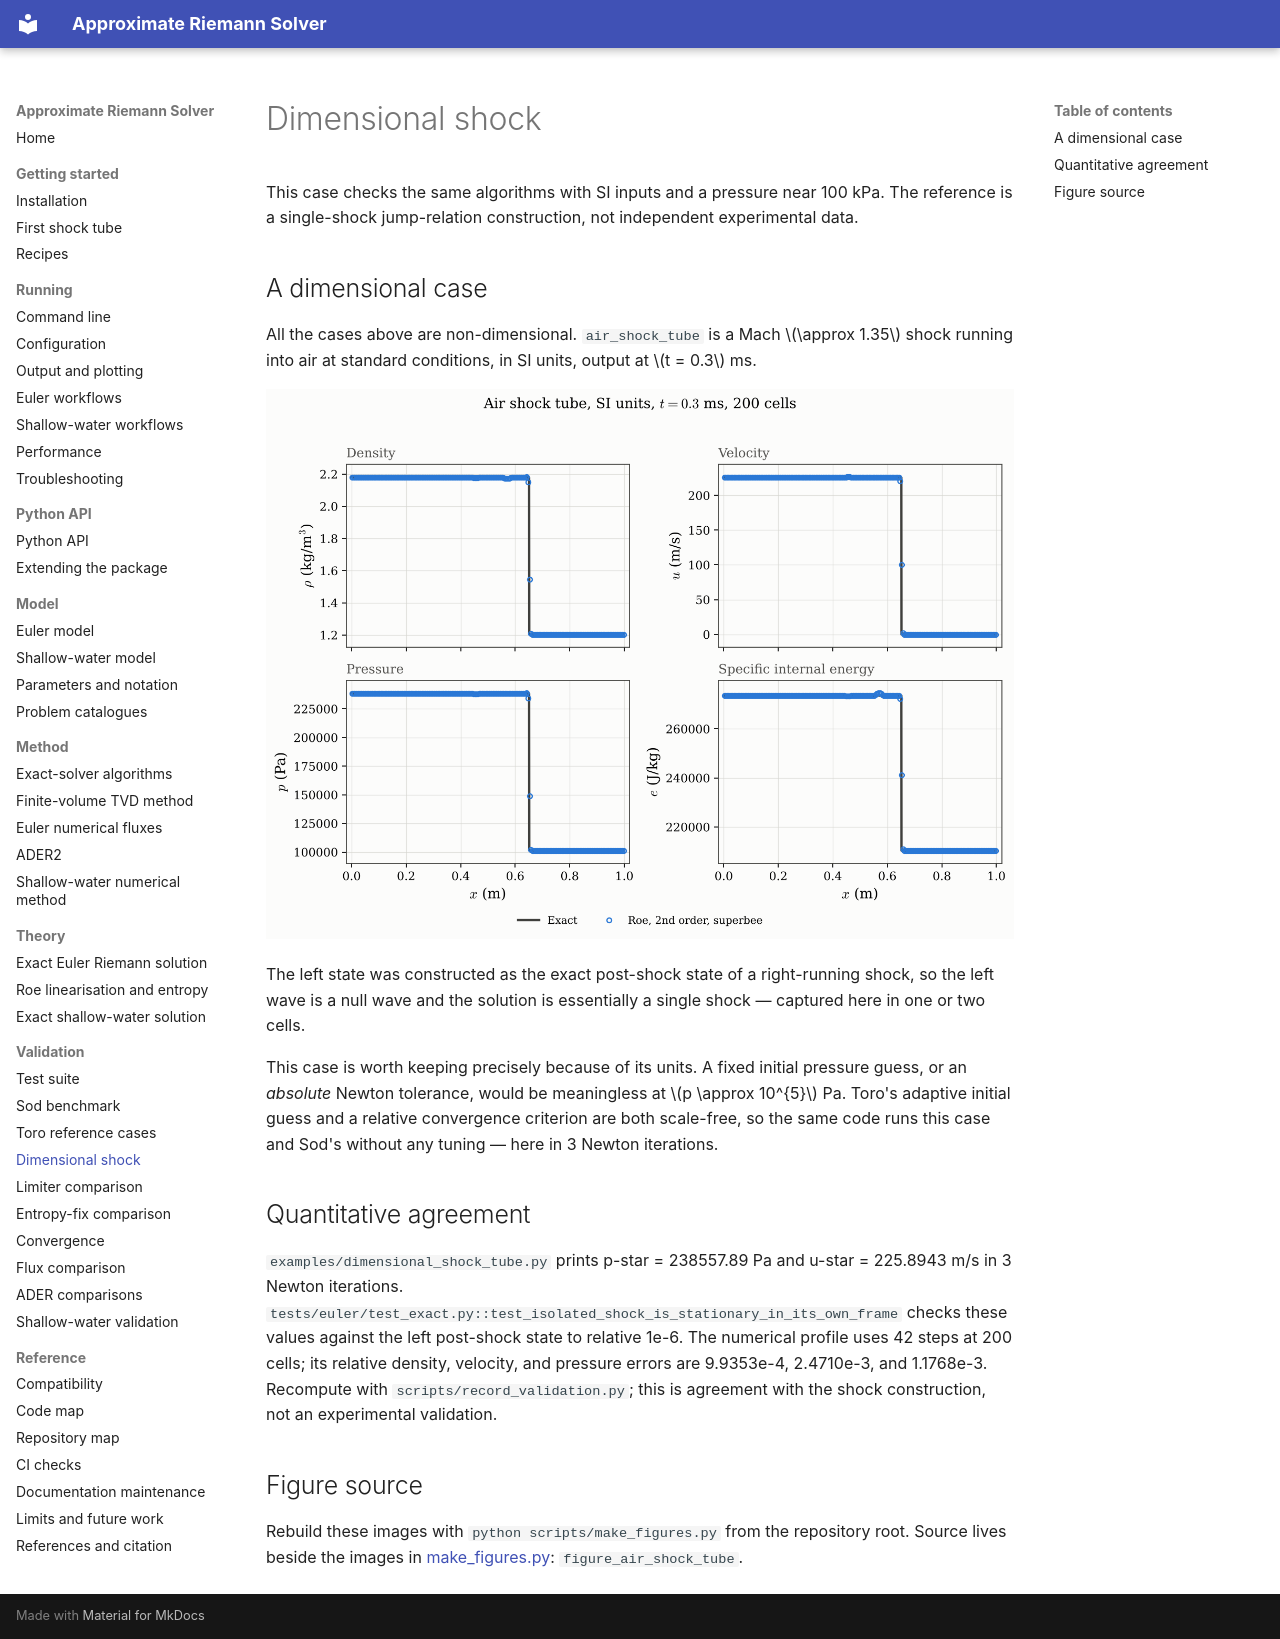

repository: mrodrig6/approximate_riemann_solver · page: validation/dimensional.html · generator: mkdocs

# Dimensional shock

This case checks the same algorithms with SI inputs and a pressure near 100 kPa. The
reference is a single-shock jump-relation construction, not independent experimental
data.

## A dimensional case

All the cases above are non-dimensional. `air_shock_tube` is a Mach $\approx 1.35$ shock
running into air at standard conditions, in SI units, output at $t = 0.3$ ms.

![Air shock tube in SI units](../figures/air_shock_tube.png)

The left state was constructed as the exact post-shock state of a right-running shock,
so the left wave is a null wave and the solution is essentially a single shock —
captured here in one or two cells.

This case is worth keeping precisely because of its units. A fixed initial pressure
guess, or an *absolute* Newton tolerance, would be meaningless at $p \approx 10^{5}$ Pa.
Toro's adaptive initial guess and a relative convergence criterion are both scale-free,
so the same code runs this case and Sod's without any tuning — here in 3 Newton
iterations.

## Quantitative agreement

`examples/dimensional_shock_tube.py` prints p-star = 238557.89 Pa and u-star = 225.8943
m/s in 3 Newton iterations.
`tests/euler/test_exact.py::test_isolated_shock_is_stationary_in_its_own_frame` checks
these values against the left post-shock state to relative 1e-6. The numerical profile
uses 42 steps at 200 cells; its relative density, velocity, and pressure errors are
9.9353e-4, 2.4710e-3, and 1.1768e-3. Recompute with `scripts/record_validation.py`; this
is agreement with the shock construction, not an experimental validation.

## Figure source

Rebuild these images with `python scripts/make_figures.py` from the repository root.
Source lives beside the images in [make_figures.py](../figures/make_figures.py):
`figure_air_shock_tube`.
